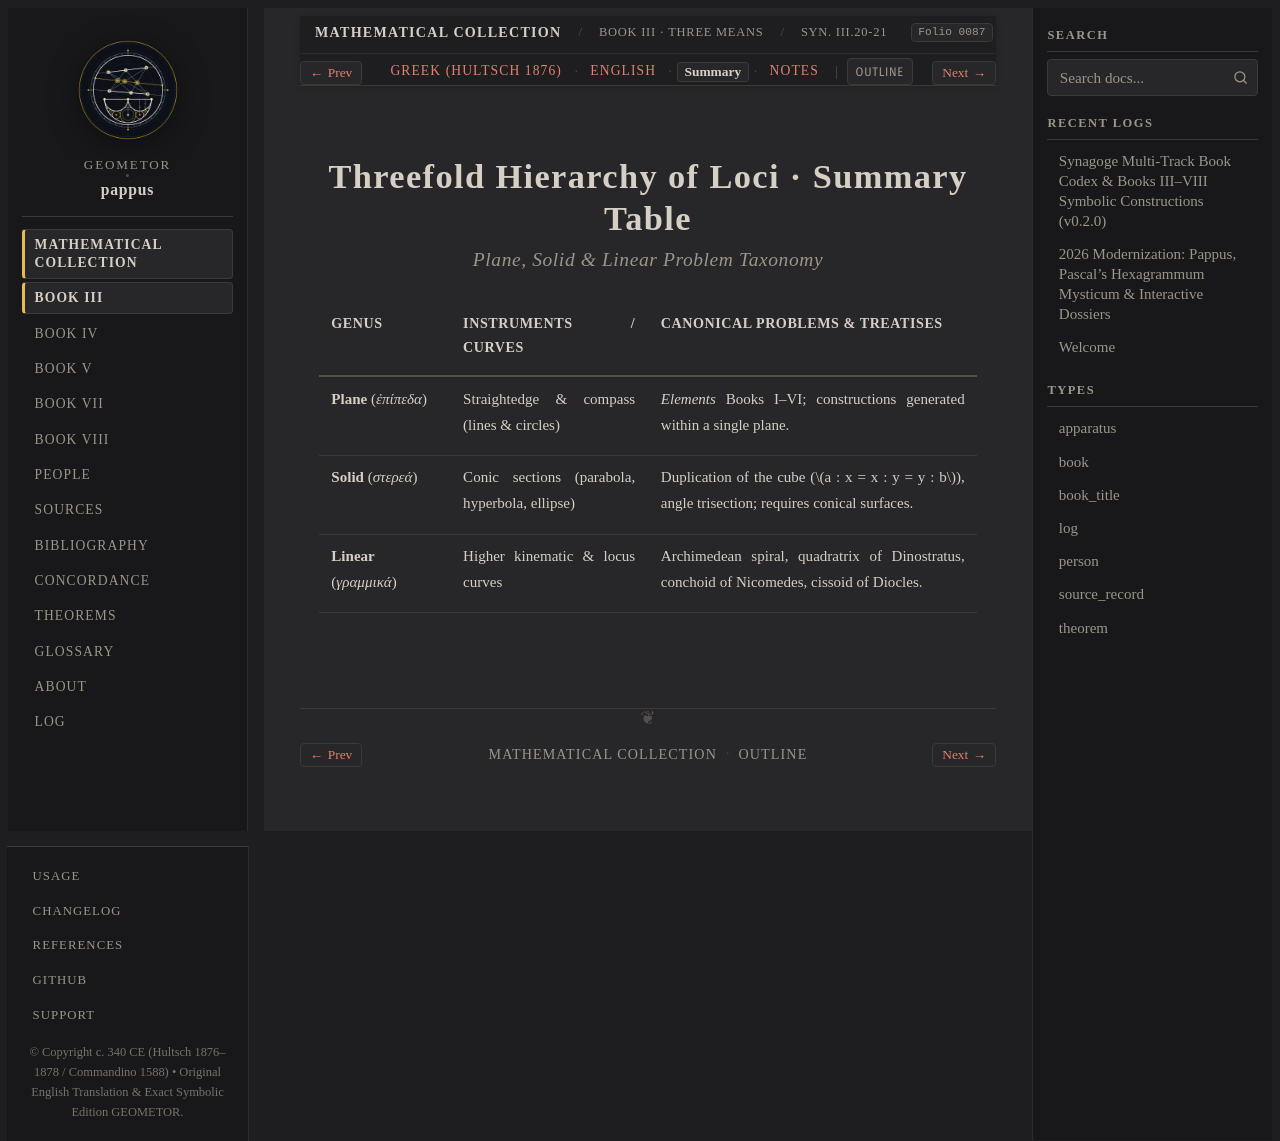

repository: geometor/pappus · page: synagoge/book_03/locus_hierarchy/summary.html · generator: sphinx

:order: 2
:layout: book
:type: book
:title: Threefold Hierarchy of Loci · Summary Table
:canonical_id: Syn. III.20-21.summary
:folio: hultsch_1876_vol1:0087
:tracks: English: index | Greek: el | Summary: summary | Notes: notes

Threefold Hierarchy of Loci · Summary Table
===========================================

.. rubric:: Plane, Solid & Linear Problem Taxonomy

.. folio:: hultsch_1876_vol1:0087
   :page: 54

.. list-table::
   :header-rows: 1
   :widths: 20 30 50

   * - Genus
     - Instruments / Curves
     - Canonical Problems & Treatises
   * - **Plane** (*ἐπίπεδα*)
     - Straightedge & compass (lines & circles)
     - *Elements* Books I–VI; constructions generated within a single plane.
   * - **Solid** (*στερεά*)
     - Conic sections (parabola, hyperbola, ellipse)
     - Duplication of the cube (:math:`a : x = x : y = y : b`), angle trisection; requires conical surfaces.
   * - **Linear** (*γραμμικά*)
     - Higher kinematic & locus curves
     - Archimedean spiral, quadratrix of Dinostratus, conchoid of Nicomedes, cissoid of Diocles.
